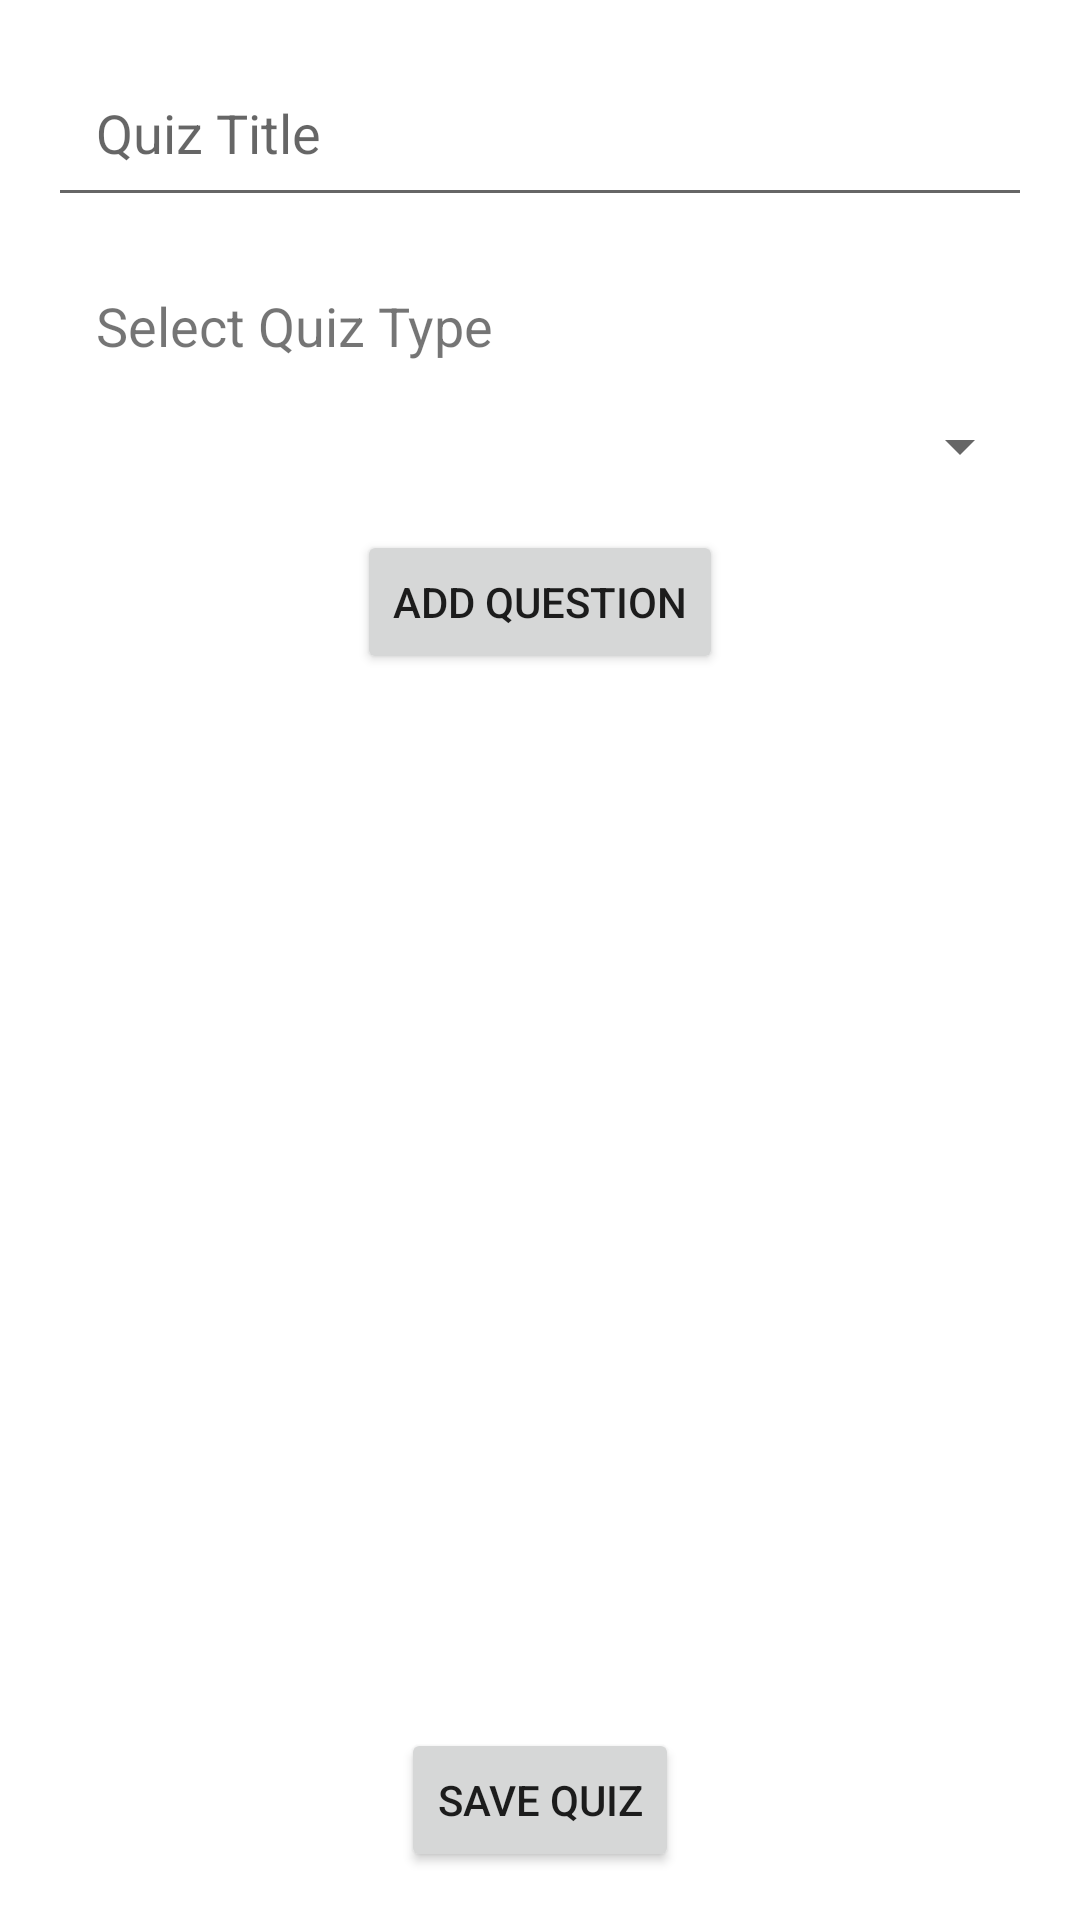

Reconstruct the res/layout file that produces this screen, plus the resources it refers to.
<!-- AndroidManifest.xml: application theme Theme.JILA -->
<!-- res/layout/activity_create_quiz.xml -->
<?xml version="1.0" encoding="utf-8"?>
<LinearLayout xmlns:android="http://schemas.android.com/apk/res/android"
    android:layout_width="match_parent"
    android:layout_height="match_parent"
    android:orientation="vertical"
    android:padding="16dp">

    <EditText
        android:id="@+id/quizTitle"
        android:layout_width="match_parent"
        android:layout_height="wrap_content"
        android:hint="Quiz Title"
        android:textSize="18sp"
        android:padding="16dp"
        android:layout_marginBottom="8dp"/>

    <TextView
        android:id="@+id/quizTypeLabel"
        android:layout_width="wrap_content"
        android:layout_height="wrap_content"
        android:text="Select Quiz Type"
        android:textSize="18sp"
        android:padding="16dp"/>

    <Spinner
        android:id="@+id/quizTypeSpinner"
        android:layout_width="match_parent"
        android:layout_height="wrap_content"
        android:padding="8dp"
        android:layout_marginBottom="16dp"/>

    <Button
        android:id="@+id/addQuestionButton"
        android:layout_width="wrap_content"
        android:layout_height="wrap_content"
        android:text="Add Question"
        android:layout_gravity="center_horizontal"
        android:layout_marginBottom="16dp"/>

    <androidx.recyclerview.widget.RecyclerView
        android:id="@+id/questionRecyclerView"
        android:layout_width="match_parent"
        android:layout_height="0dp"
        android:layout_weight="1"
        android:layout_marginBottom="16dp"/>

    <Button
        android:id="@+id/saveQuizButton"
        android:layout_width="wrap_content"
        android:layout_height="wrap_content"
        android:text="Save Quiz"
        android:layout_gravity="center_horizontal"/>
</LinearLayout>
<!-- resources referenced by this layout -->
<resources>
  <style name="Theme.JILA" parent="Theme.MaterialComponents.DayNight.NoActionBar">
          
          <item name="colorPrimary">@color/purple_500</item>
          <item name="colorPrimaryVariant">@color/purple_700</item>
          <item name="colorOnPrimary">@color/white</item>
          
          <item name="colorSecondary">@color/teal_200</item>
          <item name="colorSecondaryVariant">@color/teal_700</item>
          <item name="colorOnSecondary">@color/black</item>
          
          <item name="android:statusBarColor">?attr/colorPrimaryVariant</item>
          
      </style>
  <color name="purple_500">#FF6200EE</color>
  <color name="purple_700">#FF3700B3</color>
  <color name="white">#FFFFFFFF</color>
  <color name="teal_200">#FF03DAC5</color>
  <color name="teal_700">#FF018786</color>
  <color name="black">#FF000000</color>
</resources>
